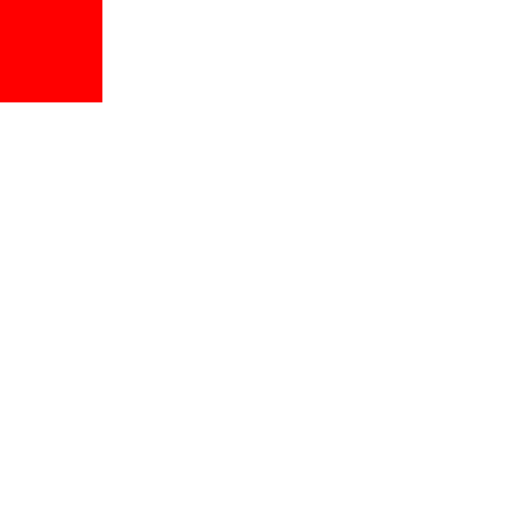
t = 0.00 s
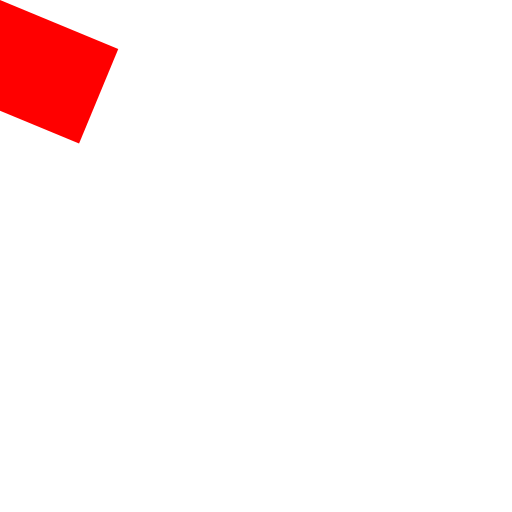
t = 0.25 s
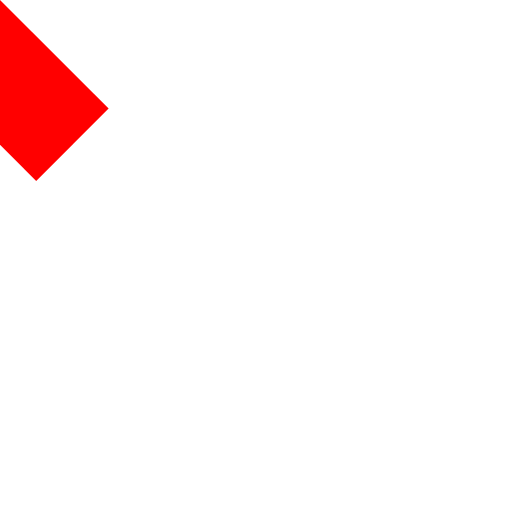
t = 0.50 s
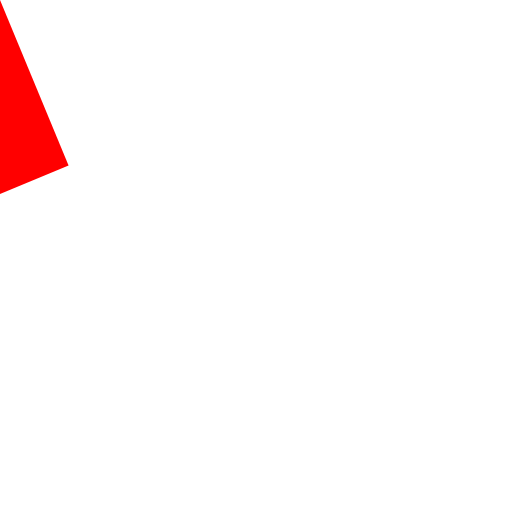
t = 0.75 s
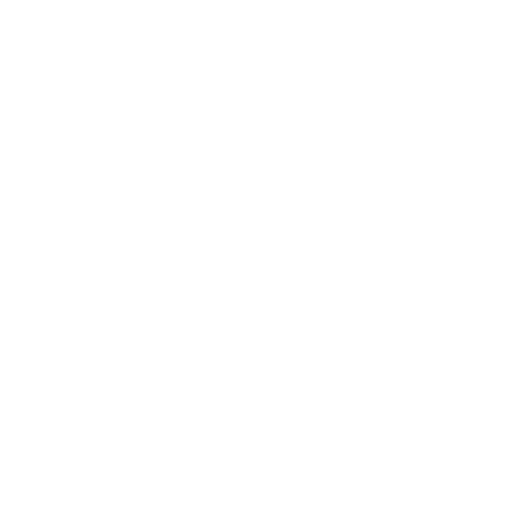
t = 1.00 s

The animated SVG that drew these frames (rendered in a browser with its animation timeline set to each time). Animation: 2 SMIL elements (animateTransform=2); one cycle of 1.00 s.

<svg xmlns="http://www.w3.org/2000/svg" width="100" height="100" viewBox="0 0 100 100">
  <g id="grp">
    <rect width="20" height="20" fill="red"/>
    <animateTransform attributeName="transform" type="rotate" from="0" to="90" dur="1s" additive="sum" fill="freeze"/>
    <animateTransform attributeName="transform" type="scale" from="1,1" to="2,1" dur="1s" additive="sum" fill="freeze"/>
  </g>
</svg>
